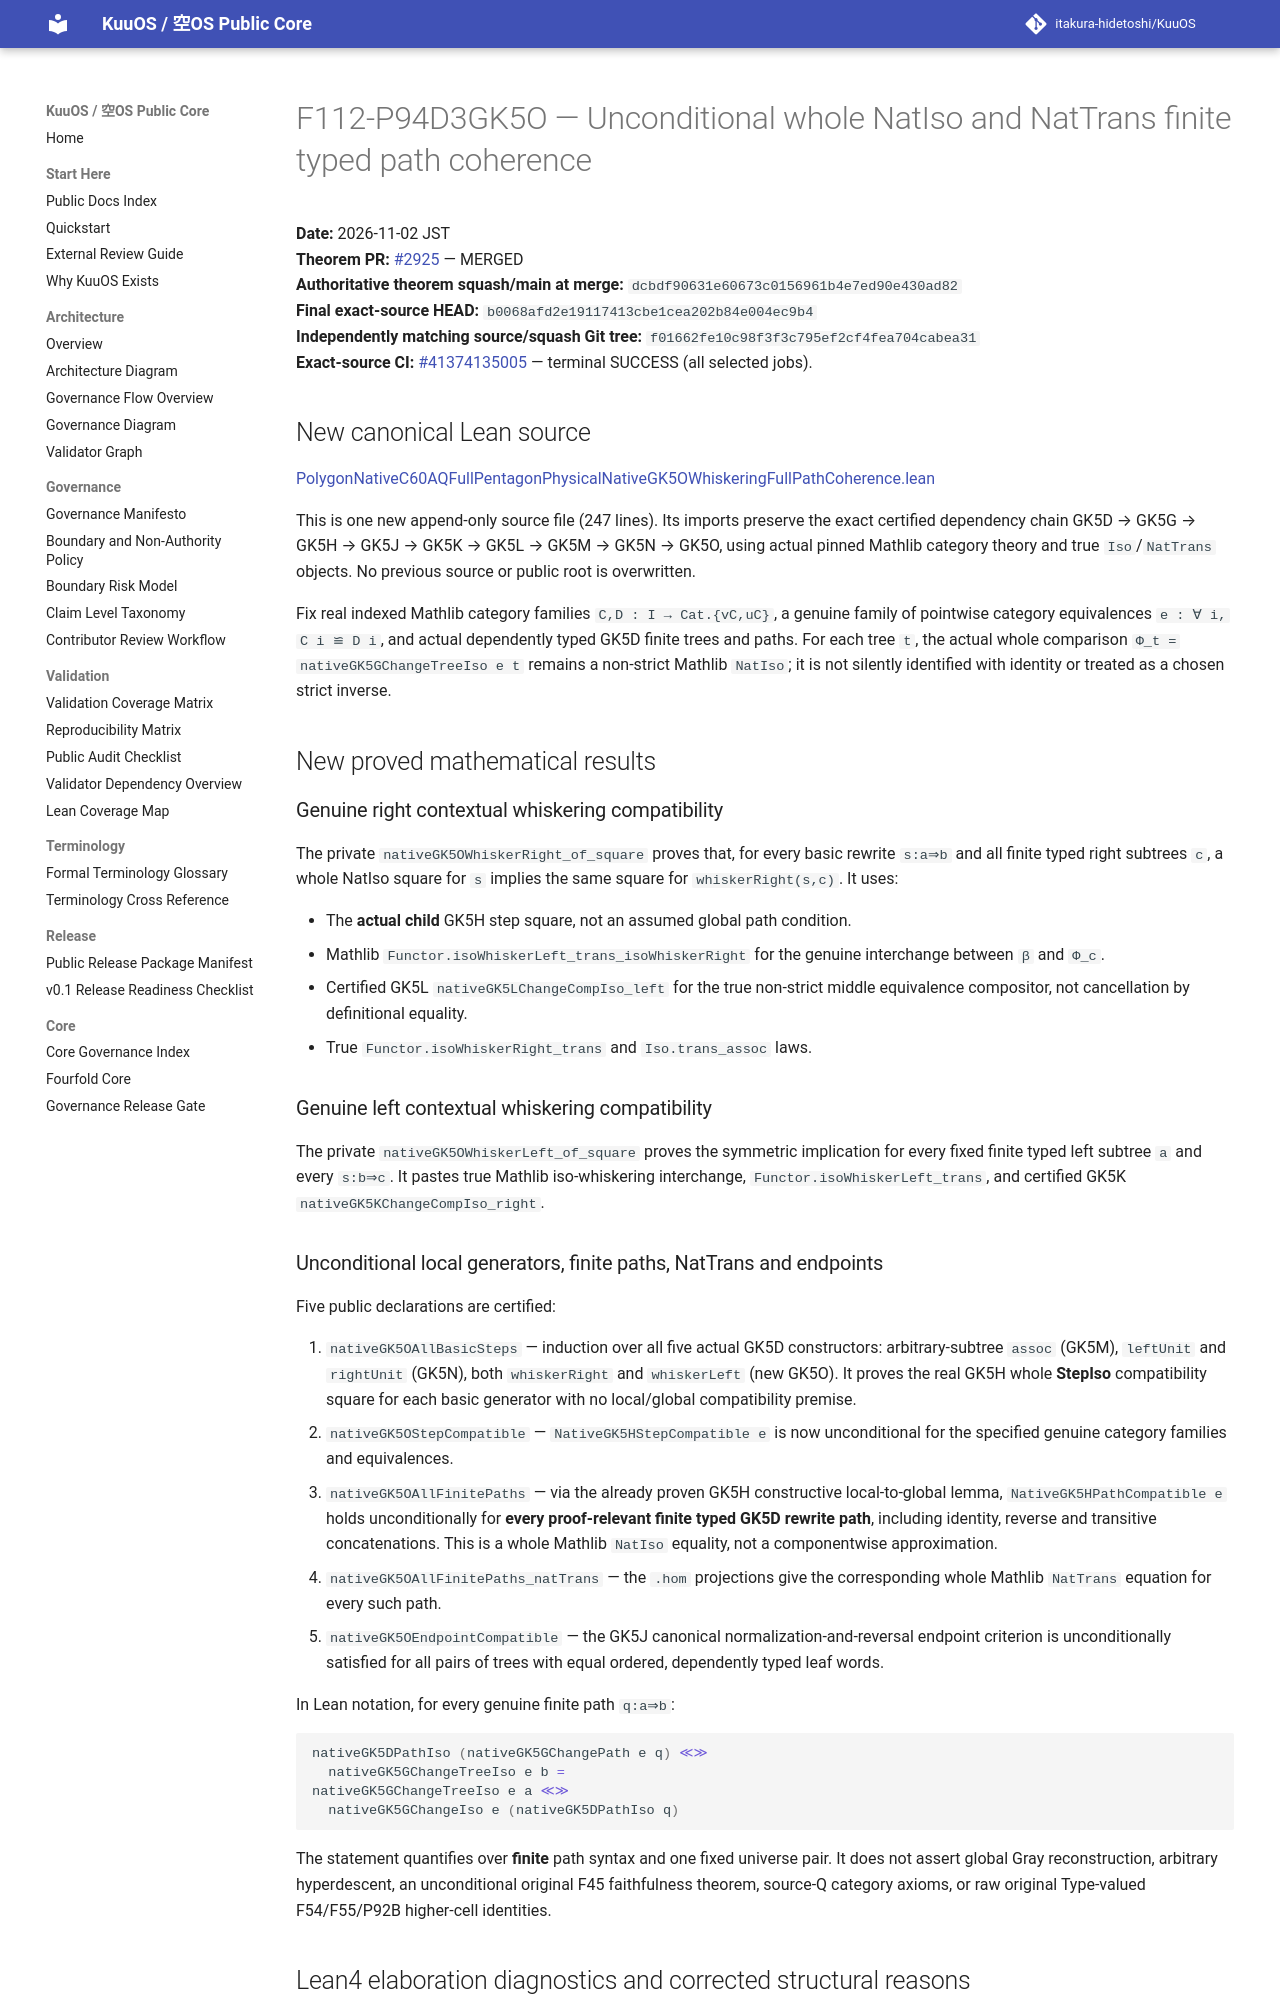

repository: itakura-hidetoshi/KuuOS · page: formal/GK5O-unconditional-whiskering-finite-path-coherence/index.html · generator: mkdocs

# F112-P94D3GK5O — Unconditional whole NatIso and NatTrans finite typed path coherence

**Date:** 2026-11-02 JST  
**Theorem PR:** [#2925](https://github.com/itakura-hidetoshi/KuuOS/pull/2925) — MERGED  
**Authoritative theorem squash/main at merge:** `dcbdf90631e60673c0156961b4e7ed90e430ad82`  
**Final exact-source HEAD:** `b0068afd2e19117413cbe1cea202b84e004ec9b4`  
**Independently matching source/squash Git tree:** `f01662fe10c98f3f3c795ef2cf4fea704cabea31`  
**Exact-source CI:** [#41374135005](https://github.com/itakura-hidetoshi/KuuOS/actions/runs/41374135005) — terminal SUCCESS (all selected jobs).

## New canonical Lean source

[PolygonNativeC60AQFullPentagonPhysicalNativeGK5OWhiskeringFullPathCoherence.lean](../../formal/Kuu/F112/PolygonNativeC60AQFullPentagonPhysicalNativeGK5OWhiskeringFullPathCoherence.lean)

This is one new append-only source file (247 lines). Its imports preserve the exact certified dependency chain GK5D → GK5G → GK5H → GK5J → GK5K → GK5L → GK5M → GK5N → GK5O, using actual pinned Mathlib category theory and true `Iso`/`NatTrans` objects. No previous source or public root is overwritten.

Fix real indexed Mathlib category families `C,D : I → Cat.{vC,uC}`, a genuine family of pointwise category equivalences `e : ∀ i, C i ≌ D i`, and actual dependently typed GK5D finite trees and paths. For each tree `t`, the actual whole comparison `Φ_t = nativeGK5GChangeTreeIso e t` remains a non-strict Mathlib `NatIso`; it is not silently identified with identity or treated as a chosen strict inverse.

## New proved mathematical results

### Genuine right contextual whiskering compatibility

The private `nativeGK5OWhiskerRight_of_square` proves that, for every basic rewrite `s:a⇒b` and all finite typed right subtrees `c`, a whole NatIso square for `s` implies the same square for `whiskerRight(s,c)`. It uses:

- The **actual child** GK5H step square, not an assumed global path condition.
- Mathlib `Functor.isoWhiskerLeft_trans_isoWhiskerRight` for the genuine interchange between `β` and `Φ_c`.
- Certified GK5L `nativeGK5LChangeCompIso_left` for the true non-strict middle equivalence compositor, not cancellation by definitional equality.
- True `Functor.isoWhiskerRight_trans` and `Iso.trans_assoc` laws.

### Genuine left contextual whiskering compatibility

The private `nativeGK5OWhiskerLeft_of_square` proves the symmetric implication for every fixed finite typed left subtree `a` and every `s:b⇒c`. It pastes true Mathlib iso-whiskering interchange, `Functor.isoWhiskerLeft_trans`, and certified GK5K `nativeGK5KChangeCompIso_right`.

### Unconditional local generators, finite paths, NatTrans and endpoints

Five public declarations are certified:

1. `nativeGK5OAllBasicSteps` — induction over all five actual GK5D constructors: arbitrary-subtree `assoc` (GK5M), `leftUnit` and `rightUnit` (GK5N), both `whiskerRight` and `whiskerLeft` (new GK5O). It proves the real GK5H whole **StepIso** compatibility square for each basic generator with no local/global compatibility premise.
2. `nativeGK5OStepCompatible` — `NativeGK5HStepCompatible e` is now unconditional for the specified genuine category families and equivalences.
3. `nativeGK5OAllFinitePaths` — via the already proven GK5H constructive local-to-global lemma, `NativeGK5HPathCompatible e` holds unconditionally for **every proof-relevant finite typed GK5D rewrite path**, including identity, reverse and transitive concatenations. This is a whole Mathlib `NatIso` equality, not a componentwise approximation.
4. `nativeGK5OAllFinitePaths_natTrans` — the `.hom` projections give the corresponding whole Mathlib `NatTrans` equation for every such path.
5. `nativeGK5OEndpointCompatible` — the GK5J canonical normalization-and-reversal endpoint criterion is unconditionally satisfied for all pairs of trees with equal ordered, dependently typed leaf words.

In Lean notation, for every genuine finite path `q:a⇒b`:

```lean
nativeGK5DPathIso (nativeGK5GChangePath e q) ≪≫
  nativeGK5GChangeTreeIso e b =
nativeGK5GChangeTreeIso e a ≪≫
  nativeGK5GChangeIso e (nativeGK5DPathIso q)
```

The statement quantifies over **finite** path syntax and one fixed universe pair. It does not assert global Gray reconstruction, arbitrary hyperdescent, an unconditional original F45 faithfulness theorem, source-Q category axioms, or raw original Type-valued F54/F55/P92B higher-cell identities.
